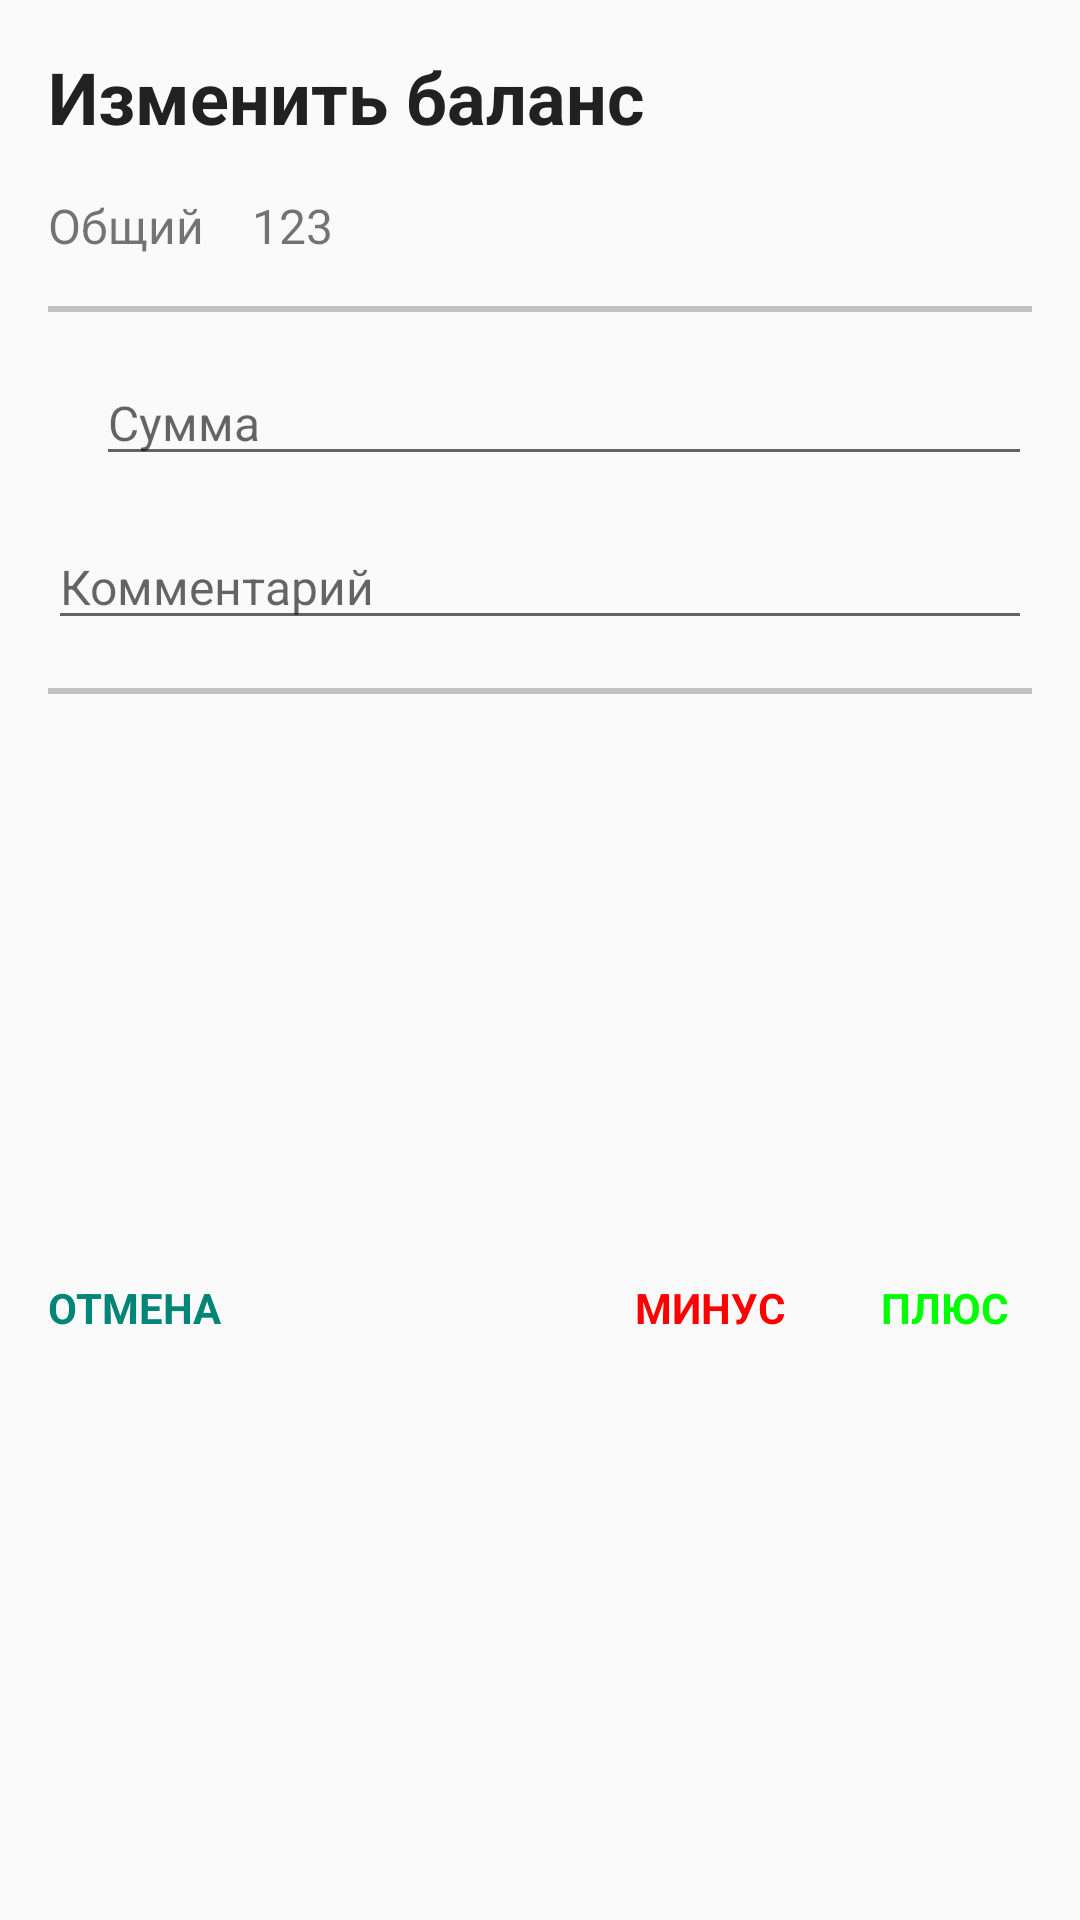

Reconstruct the res/layout file that produces this screen, plus the resources it refers to.
<!-- AndroidManifest.xml: application theme Theme.AppCompat.Light.NoActionBar -->
<!-- res/layout/activity_edit_contact.xml -->
<?xml version="1.0" encoding="utf-8"?>
<android.support.constraint.ConstraintLayout
        xmlns:android="http://schemas.android.com/apk/res/android"
        xmlns:tools="http://schemas.android.com/tools"
        xmlns:app="http://schemas.android.com/apk/res-auto"
        android:layout_width="match_parent"
        android:layout_height="wrap_content"
        tools:context=".ui.dialog.edit.EditContact"
        android:minWidth="300dp">
        <TextView
                android:id="@+id/editBalance"
                android:layout_width="0dp"
                android:layout_height="wrap_content"
                android:text="@string/edit_balance"
                android:textSize="24sp"
                android:textStyle="bold"
                android:textColor="@color/blackish"
                android:layout_margin="@dimen/margin_standard"
                app:layout_constraintTop_toTopOf="parent"
                app:layout_constraintLeft_toLeftOf="parent"
                app:layout_constraintRight_toRightOf="parent"/>
        <TextView
                android:id="@+id/oldName"
                android:layout_width="0dp"
                android:layout_height="wrap_content"
                app:layout_constraintTop_toBottomOf="@+id/editBalance"
                app:layout_constraintLeft_toLeftOf="parent"
                android:text="@string/overall"
                android:textSize="16sp"
                android:layout_marginTop="@dimen/margin_standard"
                android:layout_marginLeft="@dimen/margin_standard"
                android:layout_marginStart="@dimen/margin_standard"/>
        <TextView
                android:id="@+id/balance"
                android:layout_width="0dp"
                android:layout_height="wrap_content"
                app:layout_constraintTop_toBottomOf="@+id/editBalance"
                app:layout_constraintRight_toRightOf="parent"
                app:layout_constraintLeft_toRightOf="@+id/oldName"
                android:text="123"
                android:textSize="16sp"
                android:layout_marginTop="@dimen/margin_standard"
                android:layout_marginLeft="@dimen/margin_standard"
                android:layout_marginStart="@dimen/margin_standard"
                android:layout_marginRight="@dimen/margin_standard"/>
        <LinearLayout
                android:id="@+id/line"
                android:layout_width="match_parent"
                android:layout_height="2dp"
                android:background="@color/silver"
                app:layout_constraintTop_toBottomOf="@+id/oldName"
                app:layout_constraintLeft_toLeftOf="parent"
                app:layout_constraintRight_toRightOf="parent"
                android:orientation="horizontal"
                android:layout_margin="@dimen/margin_standard"/>
        <ImageView
                android:id="@+id/moneyImage"
                android:layout_width="wrap_content"
                android:layout_height="wrap_content"
                android:src="@drawable/ic_attach_money_black_24dp"
                app:layout_constraintTop_toBottomOf="@id/line"
                app:layout_constraintLeft_toLeftOf="parent"
                android:layout_marginLeft="@dimen/margin_standard"
                android:layout_marginTop="@dimen/margin_standard"
                app:layout_constraintRight_toLeftOf="@id/etAmount"
                android:layout_marginStart="@dimen/margin_standard"
                android:paddingTop="8dp"/>

        <EditText
                android:id="@+id/etAmount"
                android:layout_width="0dp"
                android:layout_height="wrap_content"
                android:hint="@string/amount"
                app:layout_constraintTop_toBottomOf="@id/line"
                app:layout_constraintLeft_toRightOf="@id/moneyImage"
                android:textSize="16sp"
                android:inputType="numberDecimal"
                android:layout_marginRight="16dp"
                android:layout_marginLeft="16dp"
                android:layout_marginTop="16dp"
                app:layout_constraintRight_toRightOf="parent"
                android:layout_marginStart="16dp"/>
        <EditText
                android:id="@+id/etComment"
                android:layout_width="0dp"
                android:layout_height="wrap_content"
                android:textSize="16sp"
                android:hint="@string/comment"
                app:layout_constraintTop_toBottomOf="@+id/etAmount"
                app:layout_constraintLeft_toLeftOf="parent"
                android:layout_marginTop="16dp"
                android:layout_marginLeft="16dp"
                android:layout_marginRight="16dp"
                app:layout_constraintRight_toRightOf="parent"/>
        <LinearLayout
                android:id="@+id/line2"
                android:layout_width="match_parent"
                android:layout_height="2dp"
                android:background="@color/silver"
                app:layout_constraintTop_toBottomOf="@+id/etComment"
                app:layout_constraintLeft_toLeftOf="parent"
                app:layout_constraintRight_toRightOf="parent"
                android:orientation="horizontal"
                android:layout_margin="@dimen/margin_standard"/>
        <TextView
                android:id="@+id/cancelButton"
                android:layout_width="wrap_content"
                android:layout_height="wrap_content"
                android:textSize="14sp"
                android:text="@string/Cancel"
                android:textColor="@color/colorPrimary"
                android:textStyle="bold"
                app:layout_constraintTop_toBottomOf="@+id/line2"
                app:layout_constraintLeft_toLeftOf="parent"
                app:layout_constraintBottom_toBottomOf="parent"
                android:layout_marginLeft="@dimen/margin_standard"
                android:layout_marginBottom="@dimen/margin_standard"
                android:layout_marginTop="@dimen/margin_standard"
                android:layout_marginStart="@dimen/margin_standard"/>

        <TextView
                android:id="@+id/minusButton"
                android:layout_width="wrap_content"
                android:layout_height="wrap_content"
                android:textColor="#FF0000"
                android:text="@string/minus"
                android:textSize="14sp"
                android:textStyle="bold"
                app:layout_constraintTop_toBottomOf="@+id/line2"
                app:layout_constraintRight_toLeftOf="@id/plusButton"
                app:layout_constraintBottom_toBottomOf="parent"
                android:padding="@dimen/margin_small"
                android:layout_marginTop="@dimen/margin_standard"
                android:layout_marginBottom="@dimen/margin_standard"
                android:layout_marginLeft="@dimen/margin_standard"
                android:layout_marginStart="@dimen/margin_standard"
                android:layout_marginRight="@dimen/margin_standard"
                android:layout_marginEnd="@dimen/margin_standard"/>
        <TextView
                android:id="@+id/plusButton"
                android:layout_width="wrap_content"
                android:layout_height="wrap_content"
                android:textColor="#00FF00"
                android:text="@string/plus"
                android:textSize="14sp"
                android:textStyle="bold"
                app:layout_constraintTop_toBottomOf="@+id/line2"
                app:layout_constraintRight_toRightOf="parent"
                app:layout_constraintBottom_toBottomOf="parent"
                android:padding="8dp"
                android:layout_marginTop="@dimen/margin_standard"
                android:layout_marginBottom="@dimen/margin_standard"
                android:layout_marginRight="@dimen/margin_standard"
                android:layout_marginEnd="@dimen/margin_standard"/>
</android.support.constraint.ConstraintLayout>
<!-- resources referenced by this layout -->
<resources>
  <color name="blackish">#212121</color>
  <color name="colorPrimary">#008577</color>
  <color name="silver">#C0C0C0</color>
  <dimen name="margin_small">8dp</dimen>
  <dimen name="margin_standard">16dp</dimen>
  <string name="Cancel">ОТМЕНА</string>
  <string name="amount">Сумма</string>
  <string name="comment">Комментарий</string>
  <string name="edit_balance">Изменить баланс</string>
  <string name="minus">МИНУС</string>
  <string name="overall">Общий</string>
  <string name="plus">ПЛЮС</string>
</resources>
